Run: headless pygame with SDL's dummy video driver; simulated clock (each Clock.tick advances the game by its frame time, no real sleeping); random seed 0; keys injected as events and as key.get_pressed() state; no mouse input.
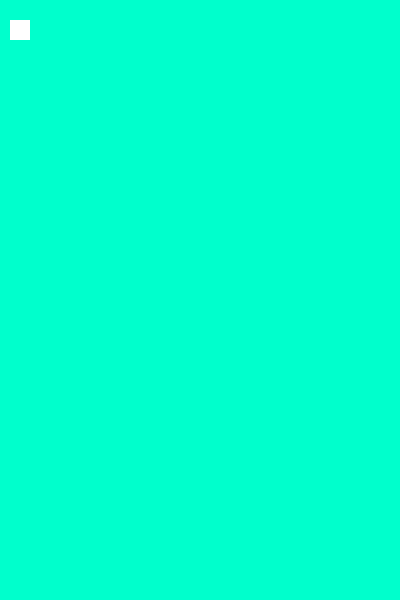
Frame 1 of 4 · flips 1–60 · no input
Frame 2 of 4 · flips 61–180 · tapped SPACE, RETURN · held RIGHT (→), D · screen unchanged from frame 1, image omitted
Frame 3 of 4 · flips 181–300 · held DOWN (↓), S · screen unchanged from frame 2, image omitted
Frame 4 of 4 · flips 301–420 · held LEFT (←), A, UP (↑), W · screen unchanged from frame 3, image omitted

The pygame program that drew these frames:

import pygame

FRAME_COLOR = (0, 255, 204)  # 7. window color
WHITE = (255, 255, 255)  # 10. rect color

SIZE_BLOCK = 20  # 12. rectangle's size
COUNT_BLOCKS = 20  # 13. сколько у нас будет квадратиков на экране

size = [400, 600]  # 1. переменная с размерами для окна


# 2. создаем окно для игры
screen = pygame.display.set_mode(size)
pygame.display.set_caption('Змейка')  # 3. создаем заголовок окна


# 4. делаем цикл, который обрабатывает каждое событие в открытом окне
while True:
    for event in pygame.event.get():  # 5. для каждого получаемого события(клик на клавишу, мышку, крестик и т.д.)
        if event.type == pygame.QUIT:  # 6. если это крестик, то выход
            print('exit')
            pygame.quit()

    # 8. создаем заливку нашего окна
    screen.fill(FRAME_COLOR)

    # 11. рисуем квадратики нашего поля(место, цвет, [расположение и размер квадрата])
    pygame.draw.rect(screen, WHITE, [10, 20, SIZE_BLOCK, SIZE_BLOCK])

    pygame.display.flip()  # 9. экран переворачивается к нам лицом и мы видим результат работы
